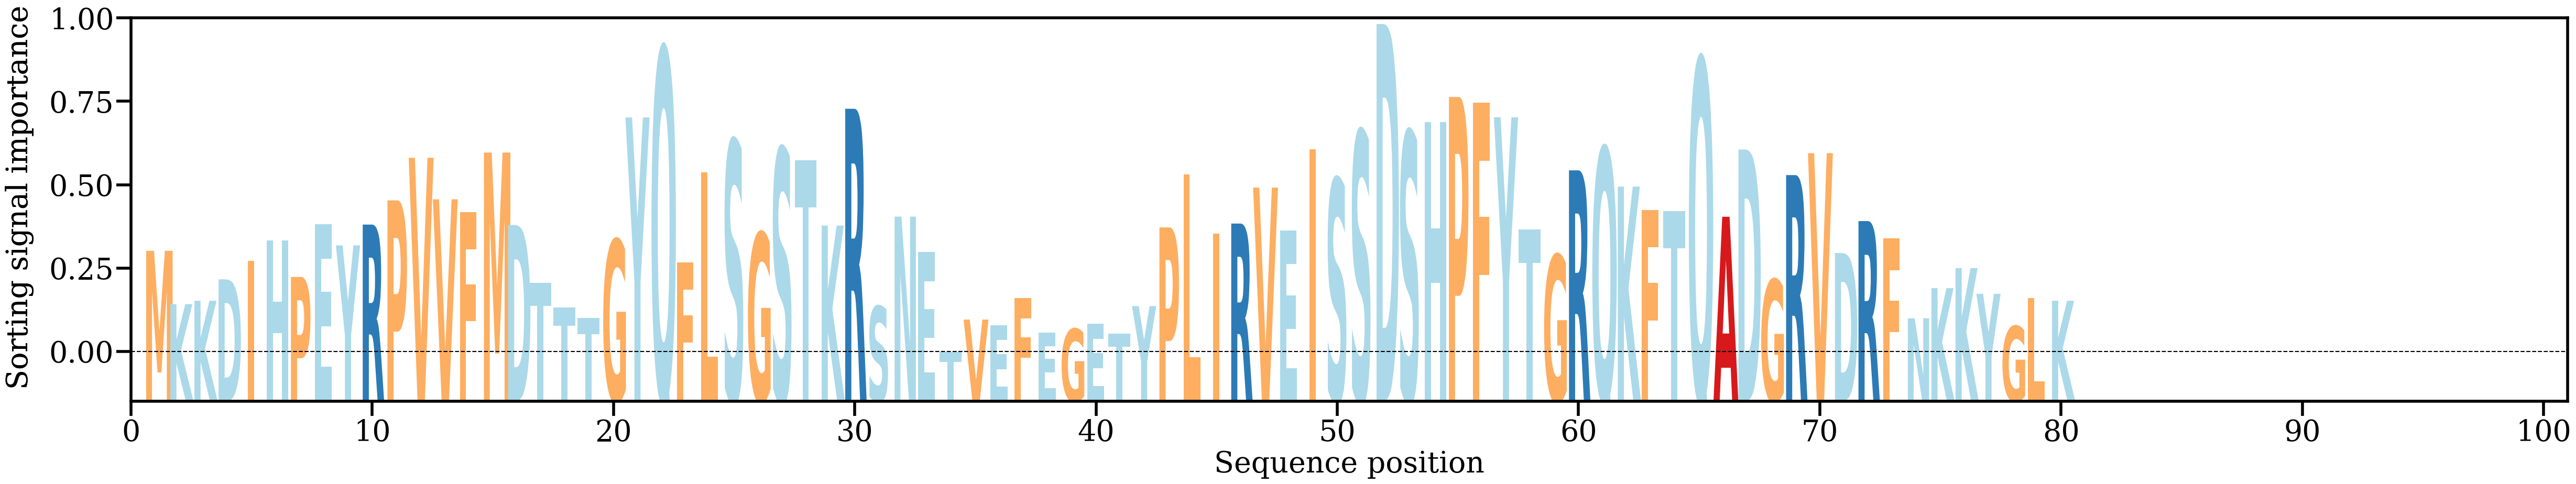

The data file committed next to this chart (first rows):
AA, Alpha
M, [0.01011509]
K, [0.00563051]
K, [0.00591488]
D, [0.00772068]
I, [0.00926487]
H, [0.01097504]
P, [0.00791895]
E, [0.01236018]
Y, [0.01057538]
R, [0.01232305]
P, [0.01435635]
V, [0.01794063]
V, [0.01444758]
F, [0.01336688]
M, [0.01838207]
D, [0.0122921]
T, [0.00742141]
T, [0.0053551]
T, [0.00446209]
G, [0.01103114]
Y, [0.02133469]
Q, [0.02713414]
F, [0.0091206]
L, [0.01672463]
S, [0.01937832]
G, [0.01160902]
S, [0.01870809]
T, [0.01774199]
K, [0.01223546]
R, [0.02206268]
S, [0.0054452]
N, [0.01299222]
E, [0.01001266]
T, [0.00158966]
V, [0.00433499]
E, [0.00386057]
F, [0.00613223]
E, [0.00321513]
G, [0.00354462]
E, [0.00399834]
T, [0.00313752]
Y, [0.00546519]
P, [0.0120843]
L, [0.01652201]
I, [0.0115693]
R, [0.01240954]
V, [0.01543436]
E, [0.01182815]
I, [0.01866159]
S, [0.01614288]
S, [0.02015588]
D, [0.02918867]
S, [0.02011322]
H, [0.02093719]
P, [0.02305591]
F, [0.02256444]
Y, [0.02135157]
T, [0.01193716]
G, [0.00975223]
R, [0.01688499]
... 20 more rows
